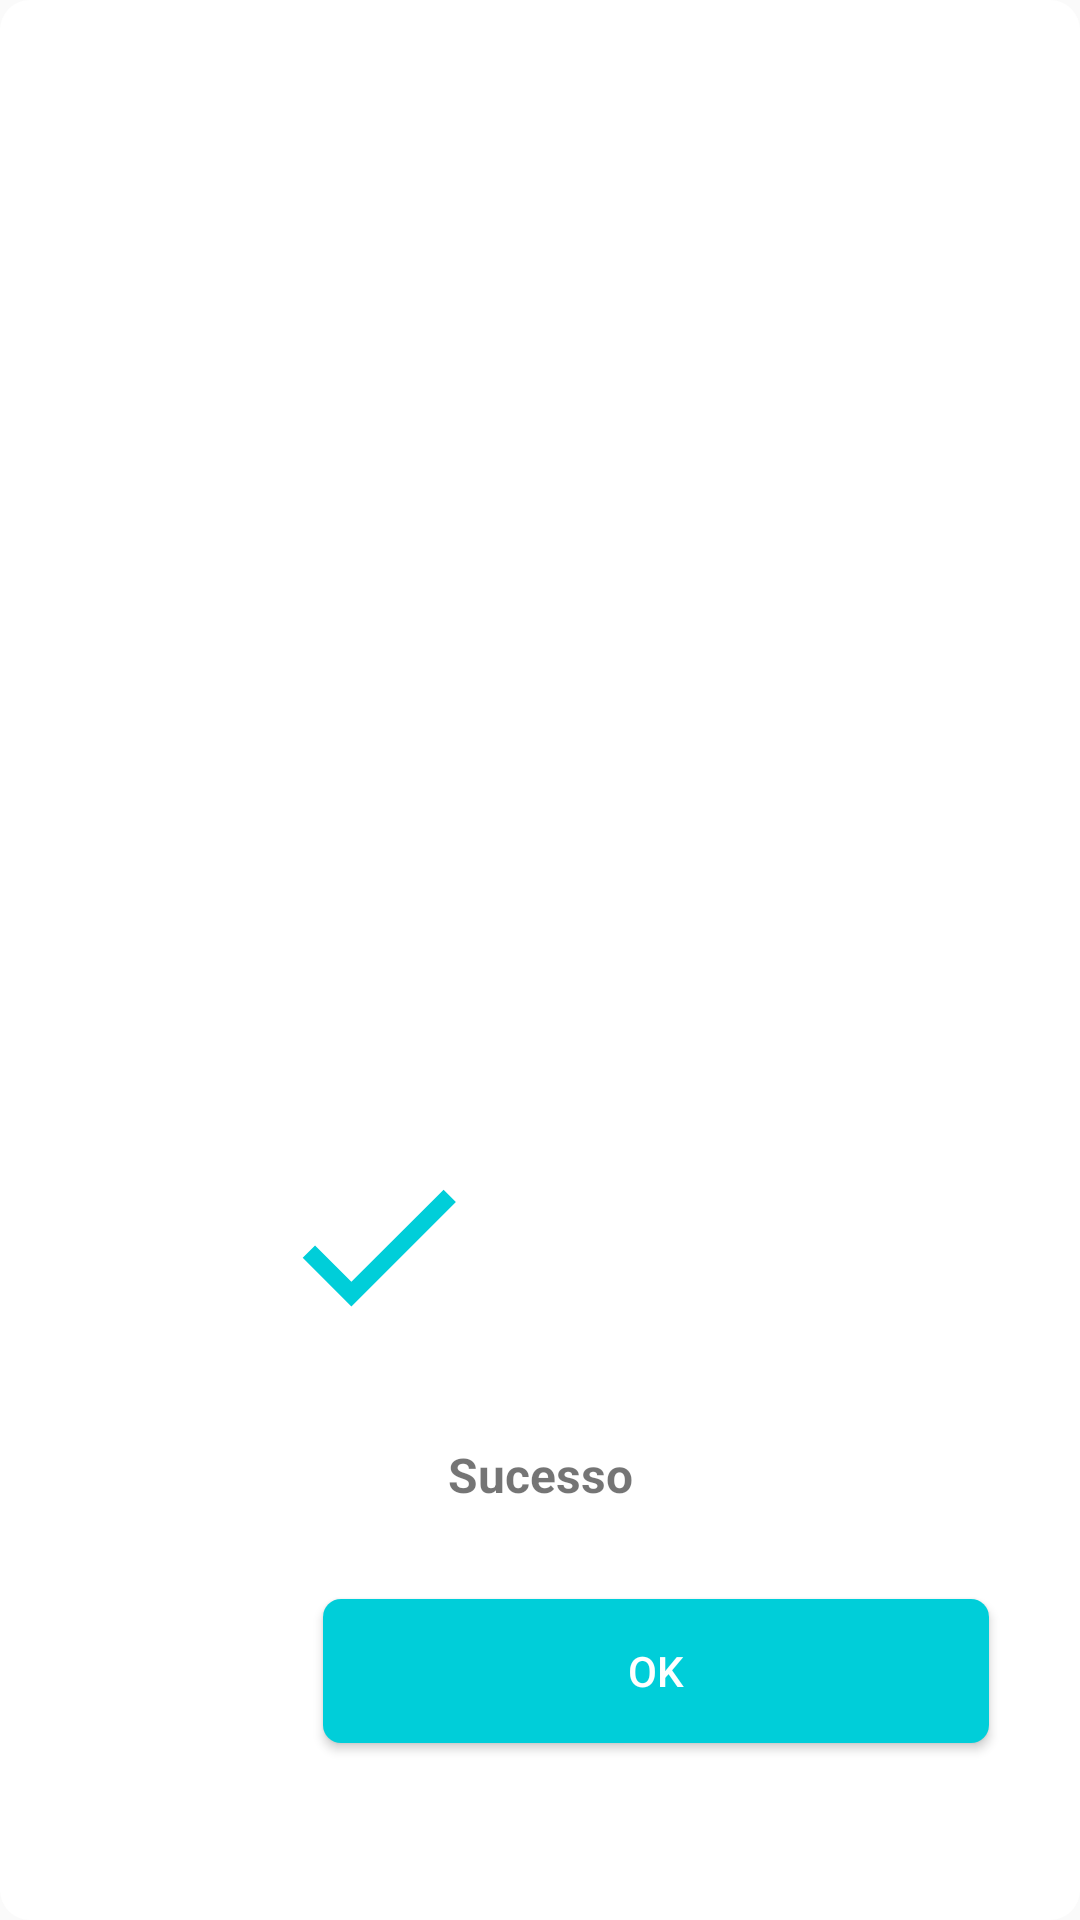

Layout XML and referenced resources for this Android screen:
<!-- AndroidManifest.xml: application theme AppTheme -->
<!-- res/layout/activity_check.xml -->
<?xml version="1.0" encoding="utf-8"?>
<android.support.constraint.ConstraintLayout
        xmlns:android="http://schemas.android.com/apk/res/android"
        xmlns:app="http://schemas.android.com/apk/res-auto"
        android:layout_width="250dp"
        android:layout_height="326dp"
        android:background="@drawable/dialog_corner">

    <ImageView
            android:id="@+id/image_view_resource"
            android:layout_width="69.5dp"
            android:layout_height="69.5dp"
            android:layout_marginStart="91dp"
            android:layout_marginEnd="91dp"
            android:layout_marginBottom="190dp"
            android:src="@drawable/ic_check_black_24dp"
            app:layout_constraintBottom_toBottomOf="parent"
            app:layout_constraintEnd_toEndOf="parent"
            app:layout_constraintHorizontal_bias="0.0"
            app:layout_constraintStart_toStartOf="parent" />

    <Button
            android:id="@+id/buttonDialogConfirm"
            android:layout_width="222dp"
            android:layout_height="wrap_content"
            android:layout_marginStart="11dp"
            android:layout_marginEnd="11dp"
            android:layout_marginBottom="12dp"
            android:background="@drawable/button_corner"
            android:text="@string/ok"
            android:textColor="#ffffff"
            app:layout_constraintBottom_toBottomOf="parent"
            app:layout_constraintEnd_toEndOf="parent"
            app:layout_constraintHorizontal_bias="0.833"
            app:layout_constraintStart_toStartOf="parent"
            app:layout_constraintTop_toTopOf="parent"
            app:layout_constraintVertical_bias="0.919" />

    <TextView
            android:id="@+id/textDialog"
            android:layout_width="0dp"
            android:layout_height="wrap_content"
            android:layout_marginStart="40dp"
            android:layout_marginEnd="40dp"
            android:text="@string/sucesso"
            android:textAlignment="center"
            android:textSize="16sp"
            android:textStyle="bold"
            app:layout_constraintBottom_toTopOf="@+id/buttonDialogConfirm"
            app:layout_constraintEnd_toEndOf="parent"
            app:layout_constraintStart_toStartOf="parent"
            app:layout_constraintTop_toBottomOf="@+id/image_view_resource" />
</android.support.constraint.ConstraintLayout>
<!-- resources referenced by this layout -->
<resources>
  <!-- drawable button_corner (drawable) -->
  <?xml version="1.0" encoding="utf-8"?>
  <shape xmlns:android="http://schemas.android.com/apk/res/android"
  
         android:shape="rectangle">
      <solid android:color="@color/colorSwitch"/>
      <corners android:radius="6dp"/>
  </shape>
  <!-- drawable dialog_corner (drawable) -->
  <?xml version="1.0" encoding="utf-8"?>
  <shape xmlns:android="http://schemas.android.com/apk/res/android">
      <solid
              android:color="@color/colorWhite"/>
      <corners
              android:radius="10dp"/>
  
  </shape>
  <!-- drawable ic_check_black_24dp (drawable) -->
  <vector xmlns:android="http://schemas.android.com/apk/res/android"
          android:width="24dp"
          android:height="24dp"
          android:viewportWidth="24.0"
          android:viewportHeight="24.0">
      <path
          android:fillColor="#00CED9"
          android:pathData="M9,16.17L4.83,12l-1.42,1.41L9,19 21,7l-1.41,-1.41z"/>
  </vector>
  <string name="ok">OK</string>
  <string name="sucesso">Sucesso</string>
  <style name="AppTheme" parent="Theme.AppCompat.Light.NoActionBar">
          
          <item name="colorPrimary">@color/colorPrimary</item>
          <item name="colorPrimaryDark">@color/colorPrimaryDark</item>
          <item name="colorAccent">@color/colorAccent</item>
      </style>
  <color name="colorSwitch">#00CED9</color>
  <color name="colorWhite">#FFFFFF</color>
  <color name="colorPrimary">#4050D5</color>
  <color name="colorPrimaryDark">#303A97</color>
  <color name="colorAccent">#FFFFFF</color>
</resources>
